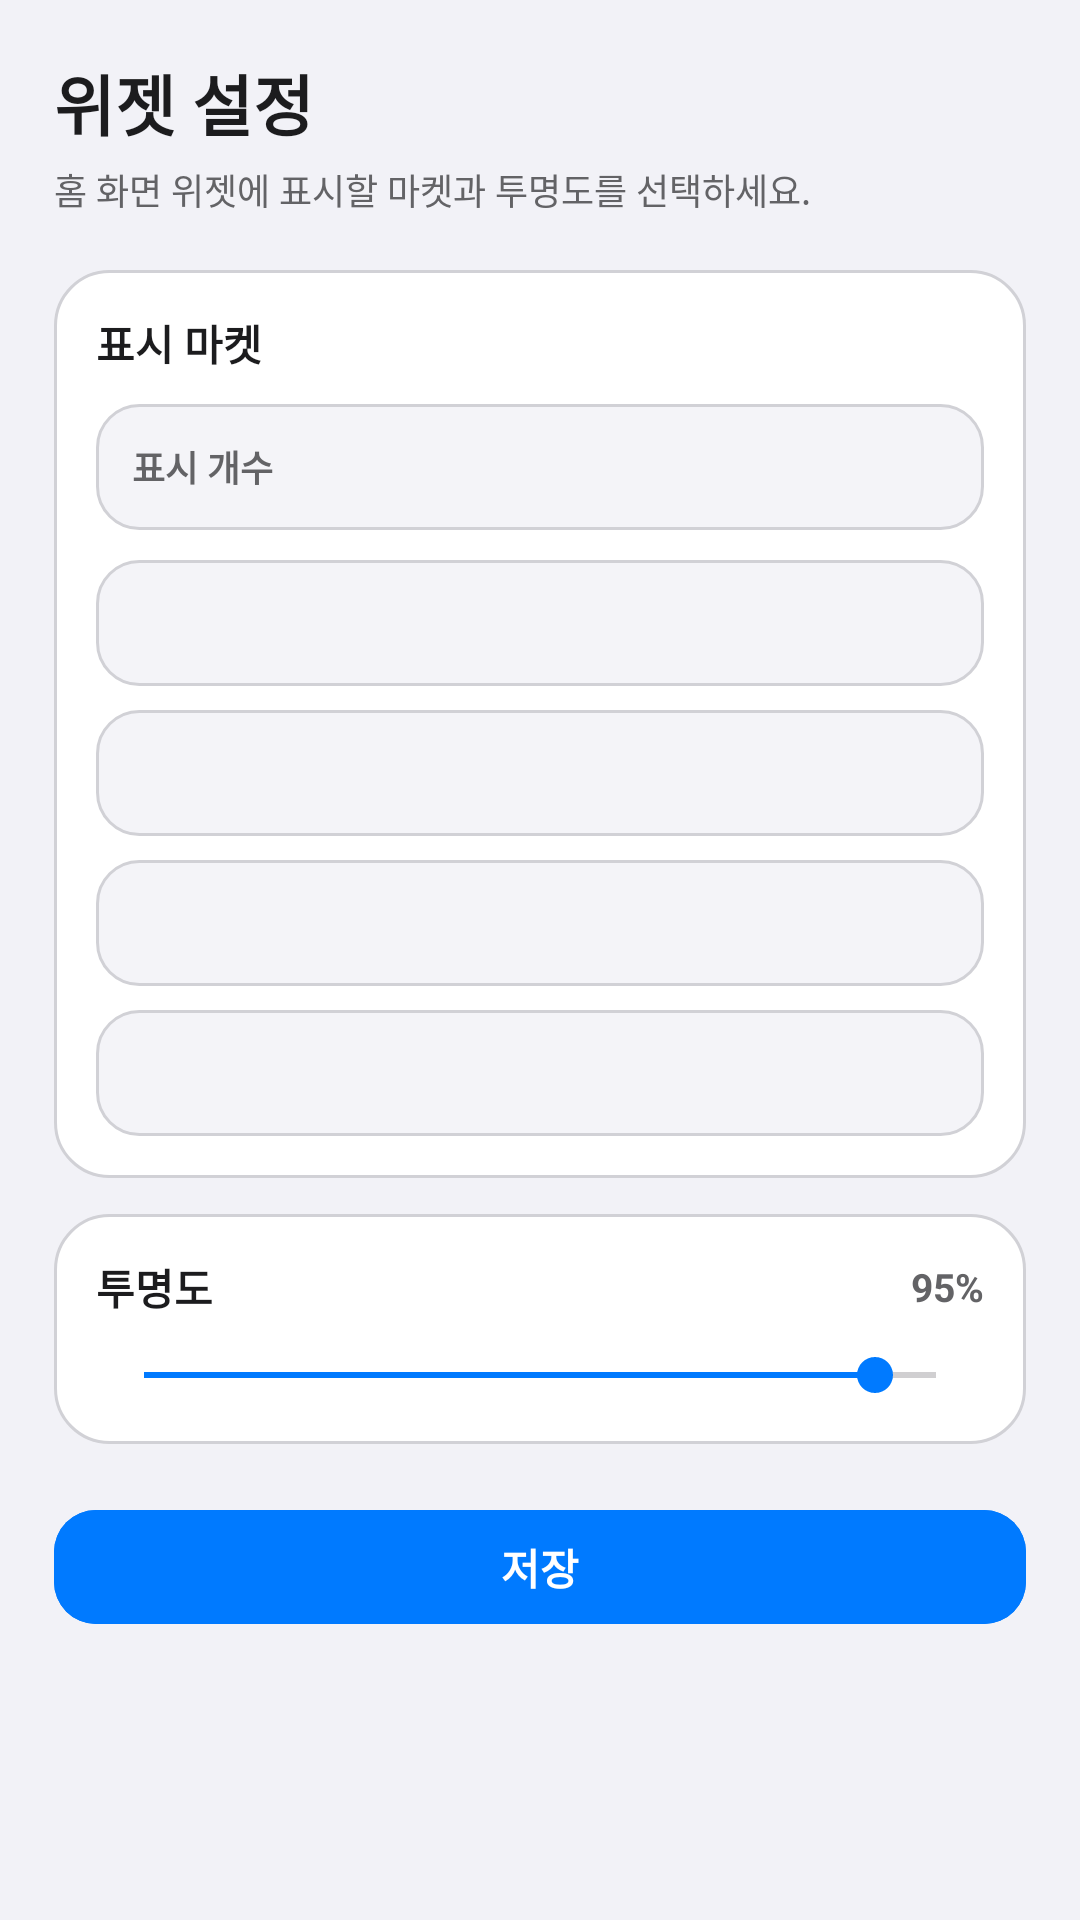

Write the Android layout XML for this screen, with the resource values it uses.
<!-- AndroidManifest.xml: application theme Theme.ShipApp -->
<!-- res/layout/activity_widget_settings.xml -->
<?xml version="1.0" encoding="utf-8"?>
<ScrollView xmlns:android="http://schemas.android.com/apk/res/android"
    xmlns:app="http://schemas.android.com/apk/res-auto"
    android:layout_width="match_parent"
    android:layout_height="match_parent"
    android:background="@color/ship_background"
    android:fitsSystemWindows="true">

    <LinearLayout
        android:layout_width="match_parent"
        android:layout_height="wrap_content"
        android:orientation="vertical"
        android:padding="18dp">

        <TextView
            android:layout_width="match_parent"
            android:layout_height="wrap_content"
            android:text="위젯 설정"
            android:textColor="@color/ship_text_primary"
            android:textSize="22sp"
            android:textStyle="bold" />

        <TextView
            android:layout_width="match_parent"
            android:layout_height="wrap_content"
            android:layout_marginTop="4dp"
            android:text="홈 화면 위젯에 표시할 마켓과 투명도를 선택하세요."
            android:textColor="@color/ship_text_secondary"
            android:textSize="12sp" />

        <LinearLayout
            android:layout_width="match_parent"
            android:layout_height="wrap_content"
            android:layout_marginTop="18dp"
            android:background="@drawable/bg_admin_panel"
            android:orientation="vertical"
            android:padding="14dp">

            <TextView
                android:layout_width="match_parent"
                android:layout_height="wrap_content"
                android:text="표시 마켓"
                android:textColor="@color/ship_text_primary"
                android:textSize="14sp"
                android:textStyle="bold" />

            <LinearLayout
                android:layout_width="match_parent"
                android:layout_height="42dp"
                android:layout_marginTop="10dp"
                android:background="@drawable/bg_inline_panel"
                android:gravity="center_vertical"
                android:orientation="horizontal"
                android:paddingStart="12dp"
                android:paddingEnd="8dp">

                <TextView
                    android:layout_width="0dp"
                    android:layout_height="wrap_content"
                    android:layout_weight="1"
                    android:text="표시 개수"
                    android:textColor="@color/ship_text_secondary"
                    android:textSize="12sp"
                    android:textStyle="bold" />

                <Spinner
                    android:id="@+id/spinnerWidgetMarketCount"
                    android:layout_width="104dp"
                    android:layout_height="34dp"
                    android:background="@android:color/transparent"
                    android:paddingStart="4dp"
                    android:paddingEnd="4dp" />
            </LinearLayout>

            <Spinner
                android:id="@+id/spinnerWidgetMarket1"
                android:layout_width="match_parent"
                android:layout_height="42dp"
                android:layout_marginTop="10dp"
                android:background="@drawable/bg_inline_panel"
                android:paddingStart="10dp"
                android:paddingEnd="10dp" />

            <Spinner
                android:id="@+id/spinnerWidgetMarket2"
                android:layout_width="match_parent"
                android:layout_height="42dp"
                android:layout_marginTop="8dp"
                android:background="@drawable/bg_inline_panel"
                android:paddingStart="10dp"
                android:paddingEnd="10dp" />

            <Spinner
                android:id="@+id/spinnerWidgetMarket3"
                android:layout_width="match_parent"
                android:layout_height="42dp"
                android:layout_marginTop="8dp"
                android:background="@drawable/bg_inline_panel"
                android:paddingStart="10dp"
                android:paddingEnd="10dp" />

            <Spinner
                android:id="@+id/spinnerWidgetMarket4"
                android:layout_width="match_parent"
                android:layout_height="42dp"
                android:layout_marginTop="8dp"
                android:background="@drawable/bg_inline_panel"
                android:paddingStart="10dp"
                android:paddingEnd="10dp" />
        </LinearLayout>

        <LinearLayout
            android:layout_width="match_parent"
            android:layout_height="wrap_content"
            android:layout_marginTop="12dp"
            android:background="@drawable/bg_admin_panel"
            android:orientation="vertical"
            android:padding="14dp">

            <LinearLayout
                android:layout_width="match_parent"
                android:layout_height="wrap_content"
                android:gravity="center_vertical"
                android:orientation="horizontal">

                <TextView
                    android:layout_width="0dp"
                    android:layout_height="wrap_content"
                    android:layout_weight="1"
                    android:text="투명도"
                    android:textColor="@color/ship_text_primary"
                    android:textSize="14sp"
                    android:textStyle="bold" />

                <TextView
                    android:id="@+id/tvWidgetOpacity"
                    android:layout_width="wrap_content"
                    android:layout_height="wrap_content"
                    android:text="95%"
                    android:textColor="@color/ship_text_secondary"
                    android:textSize="13sp"
                    android:textStyle="bold" />
            </LinearLayout>

            <SeekBar
                android:id="@+id/seekWidgetOpacity"
                android:layout_width="match_parent"
                android:layout_height="wrap_content"
                android:layout_marginTop="10dp"
                android:max="65"
                android:progress="60"
                android:progressTint="@color/ship_primary"
                android:thumbTint="@color/ship_primary" />
        </LinearLayout>

        <com.google.android.material.button.MaterialButton
            android:id="@+id/btnSaveWidgetSettings"
            android:layout_width="match_parent"
            android:layout_height="46dp"
            android:layout_marginTop="18dp"
            android:backgroundTint="@color/ship_primary"
            android:text="저장"
            android:textColor="@color/ship_on_primary"
            android:textSize="14sp"
            android:textStyle="bold"
            app:cornerRadius="14dp" />
    </LinearLayout>
</ScrollView>
<!-- resources referenced by this layout -->
<resources>
  <color name="ship_background">#F2F2F7</color>
  <color name="ship_on_primary">#FFFFFF</color>
  <color name="ship_primary">#007AFF</color>
  <color name="ship_text_primary">#1C1C1E</color>
  <color name="ship_text_secondary">#636366</color>
  <!-- drawable bg_admin_panel (drawable) -->
  <?xml version="1.0" encoding="utf-8"?>
  <shape xmlns:android="http://schemas.android.com/apk/res/android" android:shape="rectangle">
      <solid android:color="@color/ship_surface" />
      <stroke android:width="1dp" android:color="@color/ship_outline" />
      <corners android:radius="18dp" />
  </shape>
  <!-- drawable bg_inline_panel (drawable) -->
  <?xml version="1.0" encoding="utf-8"?>
  <shape xmlns:android="http://schemas.android.com/apk/res/android" android:shape="rectangle">
      <solid android:color="@color/ship_inline_surface" />
      <stroke android:width="1dp" android:color="@color/ship_outline" />
      <corners android:radius="14dp" />
  </shape>
  <style name="Theme.ShipApp" parent="Theme.Material3.Light.NoActionBar">
          <item name="colorPrimary">@color/ship_primary</item>
          <item name="colorOnPrimary">@color/ship_on_primary</item>
          <item name="colorSurface">@color/ship_surface</item>
          <item name="android:statusBarColor">@color/ship_surface</item>
          <item name="android:navigationBarColor">@color/ship_background</item>
          <item name="android:windowLightStatusBar" tools:targetApi="23">true</item>
      </style>
  <color name="ship_surface">#FFFFFF</color>
  <color name="ship_outline">#D1D1D6</color>
  <color name="ship_inline_surface">#F4F4F8</color>
</resources>
